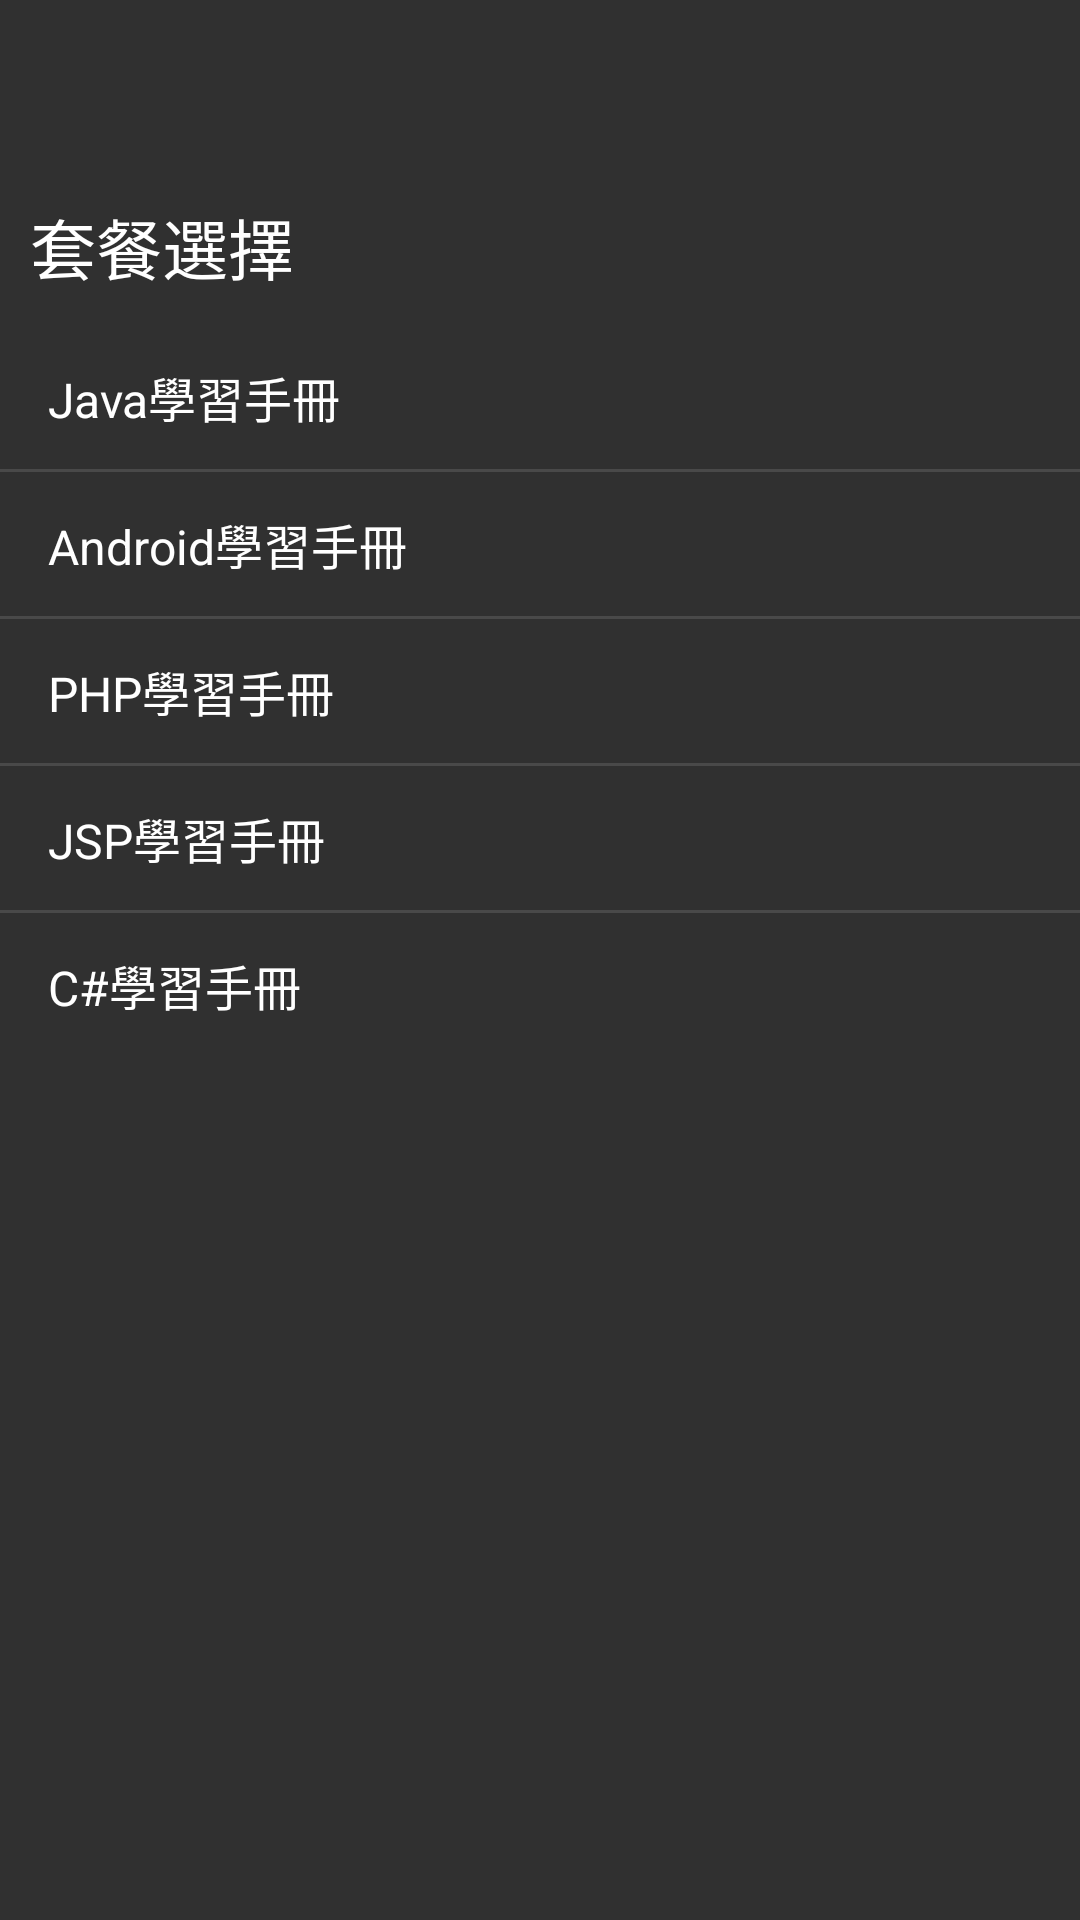

Write the Android layout XML for this screen, with the resource values it uses.
<!-- AndroidManifest.xml: application theme AppTheme -->
<!-- res/layout/activity_main.xml -->
<?xml version="1.0" encoding="utf-8"?>
<LinearLayout xmlns:android="http://schemas.android.com/apk/res/android"
			  android:layout_width="match_parent"
			  android:layout_height="match_parent"
			  android:orientation="vertical">

	<android.support.v7.widget.Toolbar
		android:id="@+id/toolbar"
		android:layout_width="match_parent"
		android:layout_height="wrap_content"/>

	<TextView
		android:layout_width="wrap_content"
		android:layout_height="wrap_content"
		android:layout_margin="10dp"
		android:text="套餐選擇"
		android:textAppearance="?android:textAppearanceLarge"/>

	<ListView
		android:id="@+id/listview_book"
		android:layout_width="match_parent"
		android:layout_height="wrap_content"
		android:entries="@array/example"/>
</LinearLayout>
<!-- resources referenced by this layout -->
<resources>
  <string-array name="example">
  		<item>Java學習手冊</item>
  		<item>Android學習手冊</item>
  		<item>PHP學習手冊</item>
  		<item>JSP學習手冊</item>
  		<item>C#學習手冊</item>
  	</string-array>
  <style name="AppTheme" parent="AppTheme.Base" />
  <style name="AppTheme.Base" parent="Theme.AppCompat">
  		<item name="android:windowNoTitle">true</item>
  		<item name="windowActionBar">false</item>
  	</style>
</resources>
